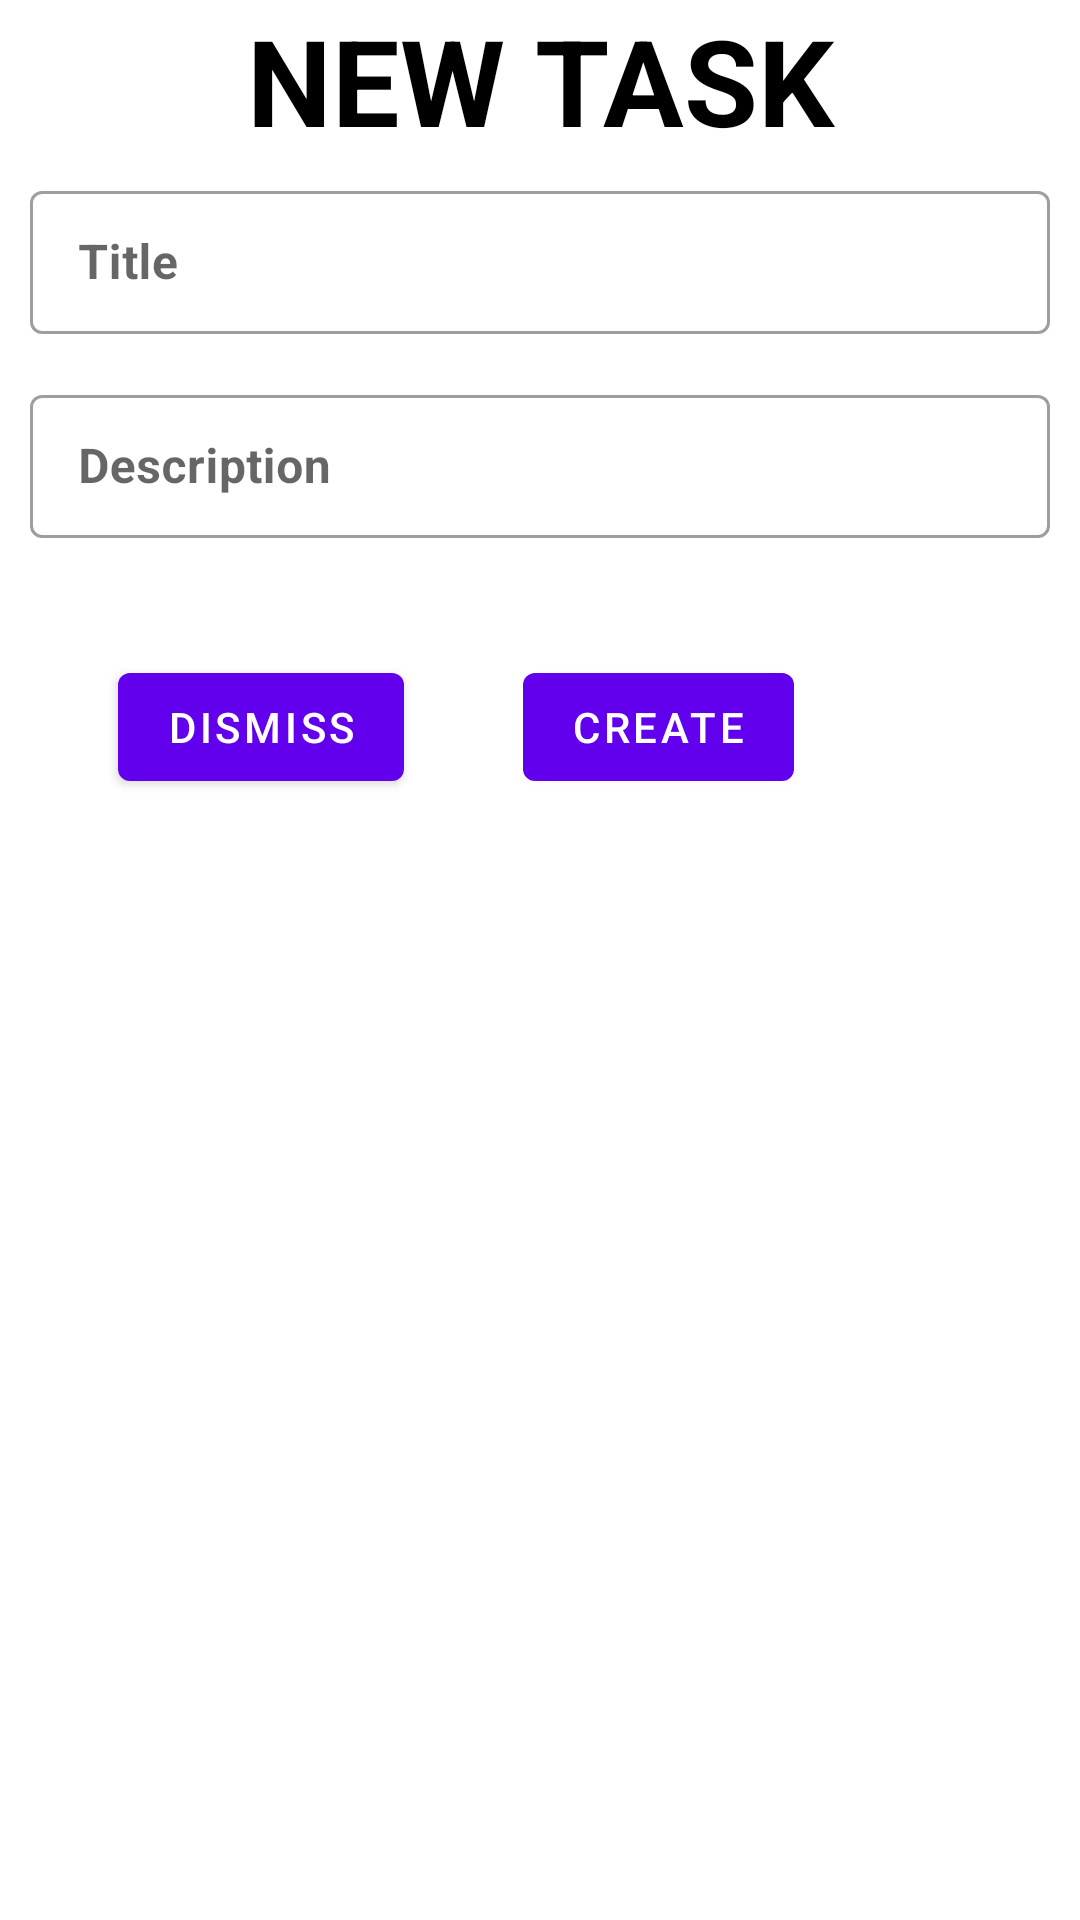

Layout XML and referenced resources for this Android screen:
<!-- AndroidManifest.xml: application theme Theme.TODOAPPCIATION -->
<!-- res/layout/table_layout_todosqlite.xml -->
<?xml version="1.0" encoding="utf-8"?>
<layout xmlns:tools="http://schemas.android.com/tools"
    xmlns:android="http://schemas.android.com/apk/res/android"
    xmlns:app="http://schemas.android.com/apk/res-auto">

    <data>

    </data>

    <androidx.appcompat.widget.LinearLayoutCompat
        android:layout_width="match_parent"
        android:layout_height="wrap_content"
        android:layout_margin="15dp"
        android:orientation="vertical">
        <TextView
            android:layout_width="match_parent"

            android:layout_height="wrap_content"
            android:text="NEW TASK"
            android:textStyle="bold"
            android:gravity="center_horizontal"
            android:textColor="@color/black"
            android:textSize="40dp"
            android:id="@+id/text"
            app:layout_constraintTop_toTopOf="parent"
            app:layout_constraintEnd_toEndOf="parent"
            app:layout_constraintStart_toStartOf="parent"
            />


        <com.google.android.material.textfield.TextInputLayout
            android:layout_width="match_parent"
            android:layout_margin="5dp"
            android:layout_height="wrap_content"
            android:hint="Title"
            style="@style/Widget.MaterialComponents.TextInputLayout.OutlinedBox.Dense"
            >
            <com.google.android.material.textfield.TextInputEditText
                android:layout_width="match_parent"
                android:layout_height="wrap_content"
                android:id="@+id/title"
                android:layout_margin="5dp"
                android:textStyle="bold"
                android:inputType="textCapSentences"
                />
        </com.google.android.material.textfield.TextInputLayout>
        <com.google.android.material.textfield.TextInputLayout
            android:layout_width="match_parent"
            android:layout_margin="5dp"
            android:layout_height="wrap_content"
            android:hint="Description"
            style="@style/Widget.MaterialComponents.TextInputLayout.OutlinedBox.Dense"
            >
            <com.google.android.material.textfield.TextInputEditText
                android:layout_width="match_parent"
                android:layout_height="wrap_content"
                android:id="@+id/desc"
                android:layout_margin="5dp"
                android:textStyle="bold"
                android:inputType="textCapSentences"
                />
        </com.google.android.material.textfield.TextInputLayout>

        <TextView
            android:layout_width="match_parent"
            android:layout_height="wrap_content"
            android:id="@+id/date"
            android:layout_margin="5dp"
            android:text=""
            app:layout_constraintTop_toBottomOf="@+id/desc"
            />
        <androidx.constraintlayout.widget.ConstraintLayout
            android:layout_width="match_parent"
            android:layout_height="wrap_content"
            >


            <com.google.android.material.button.MaterialButton
                android:id="@+id/dismiss"
                android:layout_width="wrap_content"
                android:layout_height="wrap_content"
                android:text="Dismiss"
                app:layout_constraintEnd_toStartOf="@+id/create"
                app:layout_constraintHorizontal_bias="0.255"

                app:layout_constraintStart_toStartOf="parent"
                tools:layout_editor_absoluteY="0dp"
                tools:ignore="MissingConstraints" />

            <com.google.android.material.button.MaterialButton
                android:id="@+id/create"
                android:layout_width="wrap_content"
                android:layout_height="wrap_content"
                android:layout_gravity="right"
                android:layout_marginEnd="56dp"
                android:text="Create"
                app:layout_constraintEnd_toEndOf="parent"
                app:layout_constraintStart_toEndOf="@+id/dismiss"
                tools:layout_editor_absoluteY="0dp"
                tools:ignore="MissingConstraints" />
        </androidx.constraintlayout.widget.ConstraintLayout>


    </androidx.appcompat.widget.LinearLayoutCompat>
</layout>
<!-- resources referenced by this layout -->
<resources>
  <style name="Theme.TODOAPPCIATION" parent="Theme.MaterialComponents.DayNight.DarkActionBar">
          
          <item name="colorPrimary">@color/purple_500</item>
          <item name="colorPrimaryVariant">@color/purple_700</item>
          <item name="colorOnPrimary">@color/white</item>
          
          <item name="colorSecondary">@color/teal_200</item>
          <item name="colorSecondaryVariant">@color/teal_700</item>
          <item name="colorOnSecondary">@color/black</item>
          
          <item name="android:statusBarColor">?attr/colorPrimaryVariant</item>
          
      </style>
  <!-- not gathered from this repository: default colours our renderer supplied (Android Studio template values) -->
  <color name="purple_500">#FF6200EE</color>
  <color name="purple_700">#FF3700B3</color>
  <color name="teal_200">#FF03DAC5</color>
  <color name="teal_700">#FF018786</color>
  <color name="black">#FF000000</color>
  <color name="white">#FFFFFFFF</color>
</resources>
